Run: headless pygame with SDL's dummy video driver; simulated clock (each Clock.tick advances the game by its frame time, no real sleeping); random seed 0; keys injected as events and as key.get_pressed() state; no mouse input.
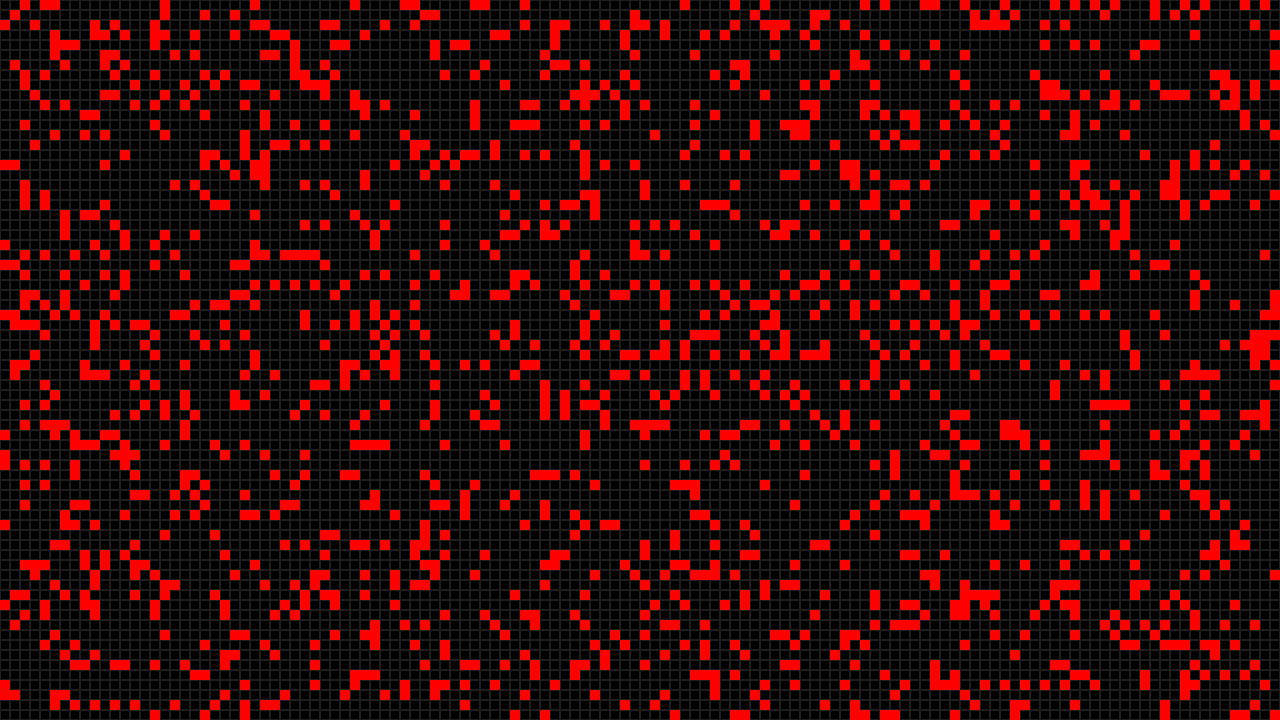
Frame 1 of 4 · flips 1–60 · no input
Frame 2 of 4 · flips 61–180 · tapped SPACE, RETURN · held RIGHT (→), D · screen unchanged from frame 1, image omitted
Frame 3 of 4 · flips 181–300 · held DOWN (↓), S · screen unchanged from frame 2, image omitted
Frame 4 of 4 · flips 301–420 · held LEFT (←), A, UP (↑), W · screen unchanged from frame 3, image omitted

The pygame program that drew these frames:

import pygame, sys
from pygame.locals import *
from random import randint

#inititalize
pygame.init()
clock = pygame.time.Clock()

#define colors
blk = (0,0,0)
red = (255,0,0)
grey = (30,30,30)

#set up window
window = pygame.display.set_mode((1280, 720))
pygame.display.set_caption('Game of Life')
window.fill(blk)

#draw grid with random start seed
gridsize=10
for x in range(0,1280,gridsize):
	for y in range(0,720,gridsize):
		if randint(0,5) == 0: #20% chance
			#alive cell
			pygame.draw.rect(window, red, [x, y, gridsize, gridsize])
		else:
			#dead cell, just draw grid border
			pygame.draw.rect(window, grey, [x, y, gridsize, gridsize], 1)

#main loop
done = False
while not done:
	#30 fps
	clock.tick(30)

	for event in pygame.event.get():
		#check if user wants to exit
	    if event.type == pygame.QUIT:
	        done=True

	
	

	#draw updates
	pygame.display.flip()

pygame.quit()
